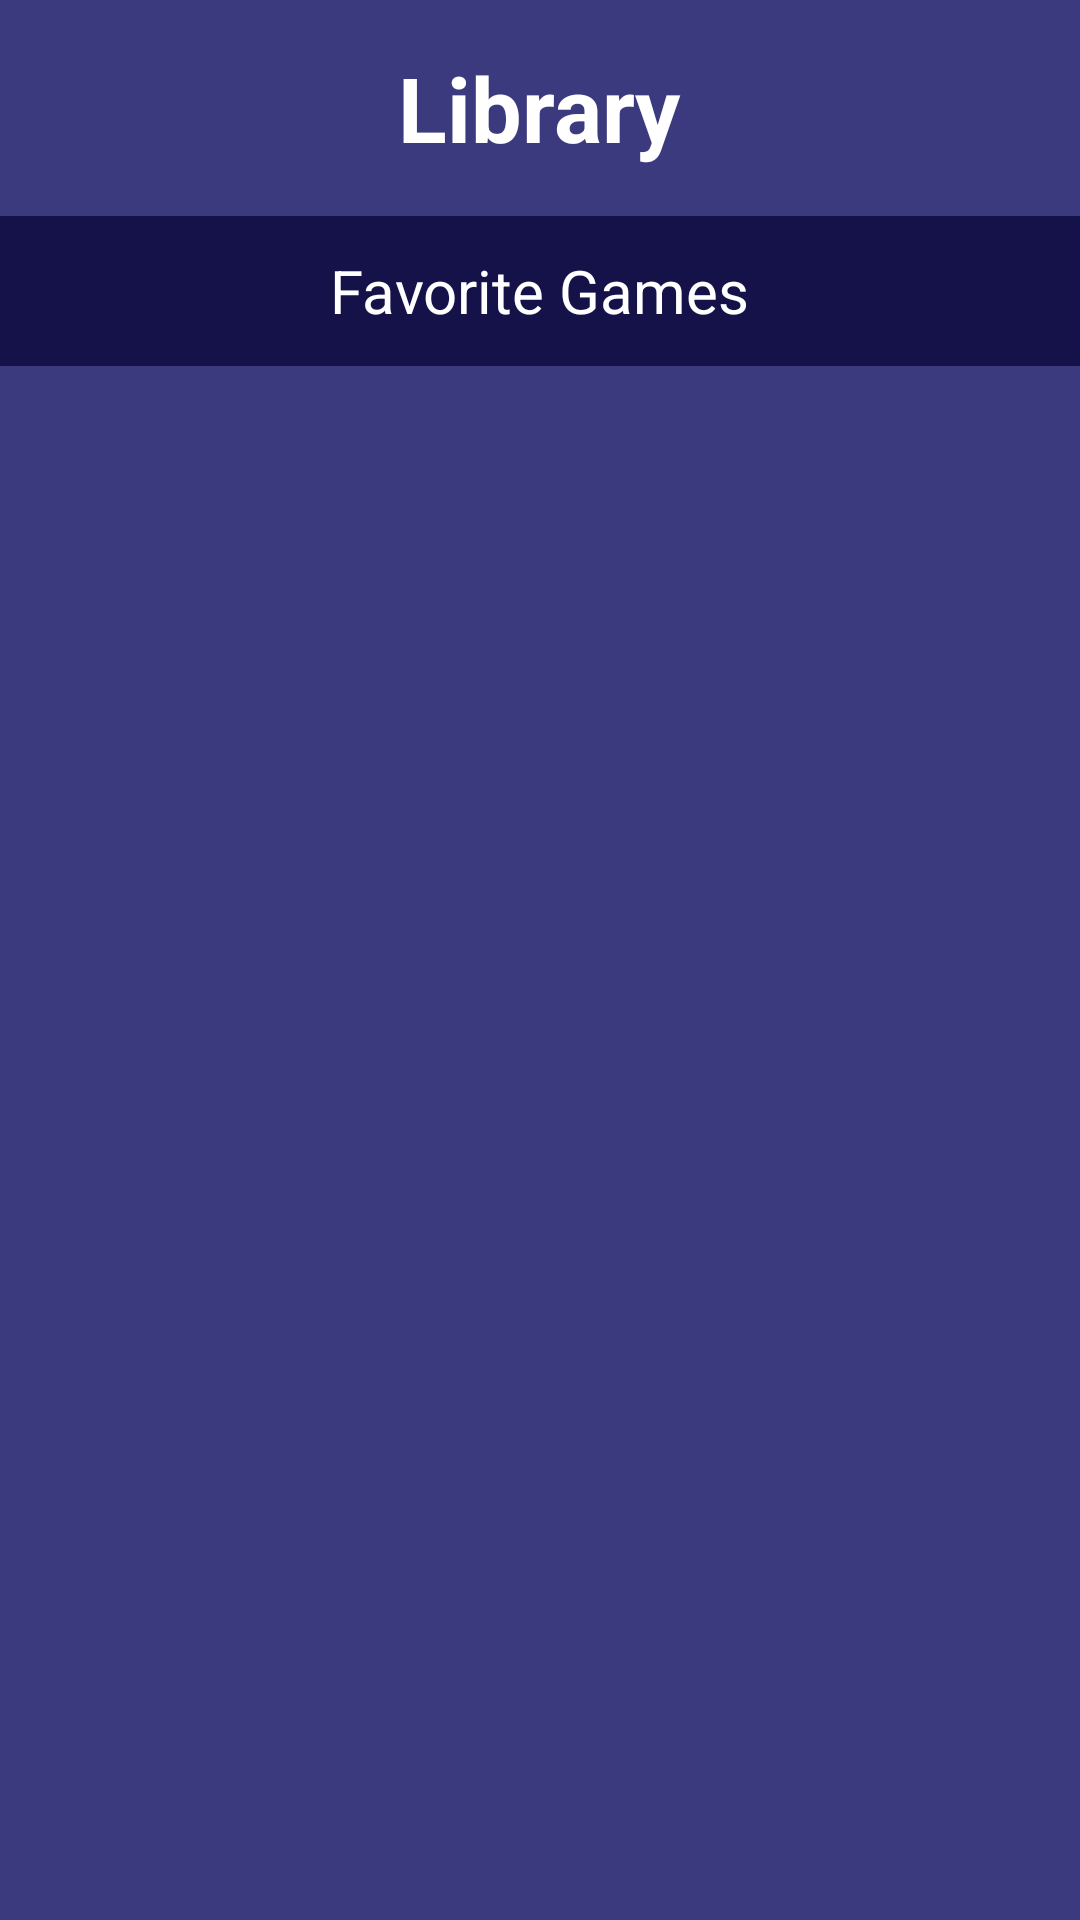

Write the Android layout XML for this screen, with the resource values it uses.
<!-- AndroidManifest.xml: application theme Theme.MemoryCard2 -->
<!-- res/layout/activity_favorite_games.xml -->
<?xml version="1.0" encoding="utf-8"?>
<androidx.constraintlayout.widget.ConstraintLayout xmlns:android="http://schemas.android.com/apk/res/android"
    xmlns:app="http://schemas.android.com/apk/res-auto"
    xmlns:tools="http://schemas.android.com/tools"
    android:layout_width="match_parent"
    android:layout_height="match_parent"
    android:background="@color/purple_light">


    <GridView
        android:id="@+id/GamesGrid"
        android:layout_width="match_parent"
        android:layout_height="match_parent"
        android:numColumns="4"
        app:layout_constraintBottom_toBottomOf="parent"
        app:layout_constraintEnd_toEndOf="parent"
        app:layout_constraintStart_toStartOf="parent"
        app:layout_constraintTop_toBottomOf="@id/favoriteGamesFrame" />


    <FrameLayout
        android:id="@+id/TopBar"
        android:layout_width="match_parent"
        android:layout_height="72dp"
        android:background="@color/purple_light"
        app:layout_constraintEnd_toEndOf="parent"
        app:layout_constraintStart_toStartOf="parent"
        app:layout_constraintTop_toTopOf="parent"
        tools:ignore="MissingConstraints">

        <TextView
            android:id="@+id/textView2"
            android:layout_width="wrap_content"
            android:layout_height="wrap_content"
            android:layout_gravity="center"
            android:text="@string/LibraryTag"
            android:textColor="@color/white"
            android:textSize="30sp"
            android:textStyle="bold" />
    </FrameLayout>

    <FrameLayout
        android:id="@+id/favoriteGamesFrame"
        android:layout_width="match_parent"
        android:layout_height="50dp"
        android:background="@color/purple_semiDark"
        app:layout_constraintEnd_toEndOf="parent"
        app:layout_constraintStart_toStartOf="parent"
        app:layout_constraintTop_toBottomOf="@+id/TopBar">

        <TextView
            android:id="@+id/consoleNameTextView"
            android:layout_width="wrap_content"
            android:layout_height="wrap_content"
            android:layout_gravity="center"
            android:text="@string/FavoriteGamesTag"
            android:textColor="@color/white"
            android:textSize="20sp" />

    </FrameLayout>

    <androidx.constraintlayout.widget.Guideline
        android:id="@+id/guideline"
        android:layout_width="wrap_content"
        android:layout_height="wrap_content"
        android:orientation="horizontal"
        app:layout_constraintGuide_end="446dp" />

    <androidx.constraintlayout.widget.Guideline
        android:id="@+id/guideline2"
        android:layout_width="wrap_content"
        android:layout_height="wrap_content"
        android:orientation="vertical"
        app:layout_constraintGuide_begin="205dp" />

    <androidx.constraintlayout.widget.Guideline
        android:id="@+id/guideline3"
        android:layout_width="wrap_content"
        android:layout_height="wrap_content"
        android:orientation="horizontal"
        app:layout_constraintGuide_end="660dp" />

    <androidx.constraintlayout.widget.Guideline
        android:id="@+id/guideline4"
        android:layout_width="wrap_content"
        android:layout_height="wrap_content"
        android:orientation="horizontal"
        app:layout_constraintGuide_begin="660dp" />


</androidx.constraintlayout.widget.ConstraintLayout>
<!-- resources referenced by this layout -->
<resources>
  <color name="purple_light">#3C3A7E</color>
  <color name="purple_semiDark">#141248</color>
  <color name="white">#FFFFFFFF</color>
  <string name="FavoriteGamesTag">Favorite Games</string>
  <string name="LibraryTag">Library</string>
  <style name="Theme.MemoryCard2" parent="Theme.MaterialComponents.DayNight.NoActionBar">
          
          <item name="colorPrimary">#050238</item>
          <item name="colorOnPrimary">@color/white</item>
          
          <item name="colorSecondary">#3C3A7E</item>
          <item name="colorOnSecondary">#FFFFFF</item>
          
          <item name="android:statusBarColor">#3C3A7E</item>
          
      </style>
</resources>
